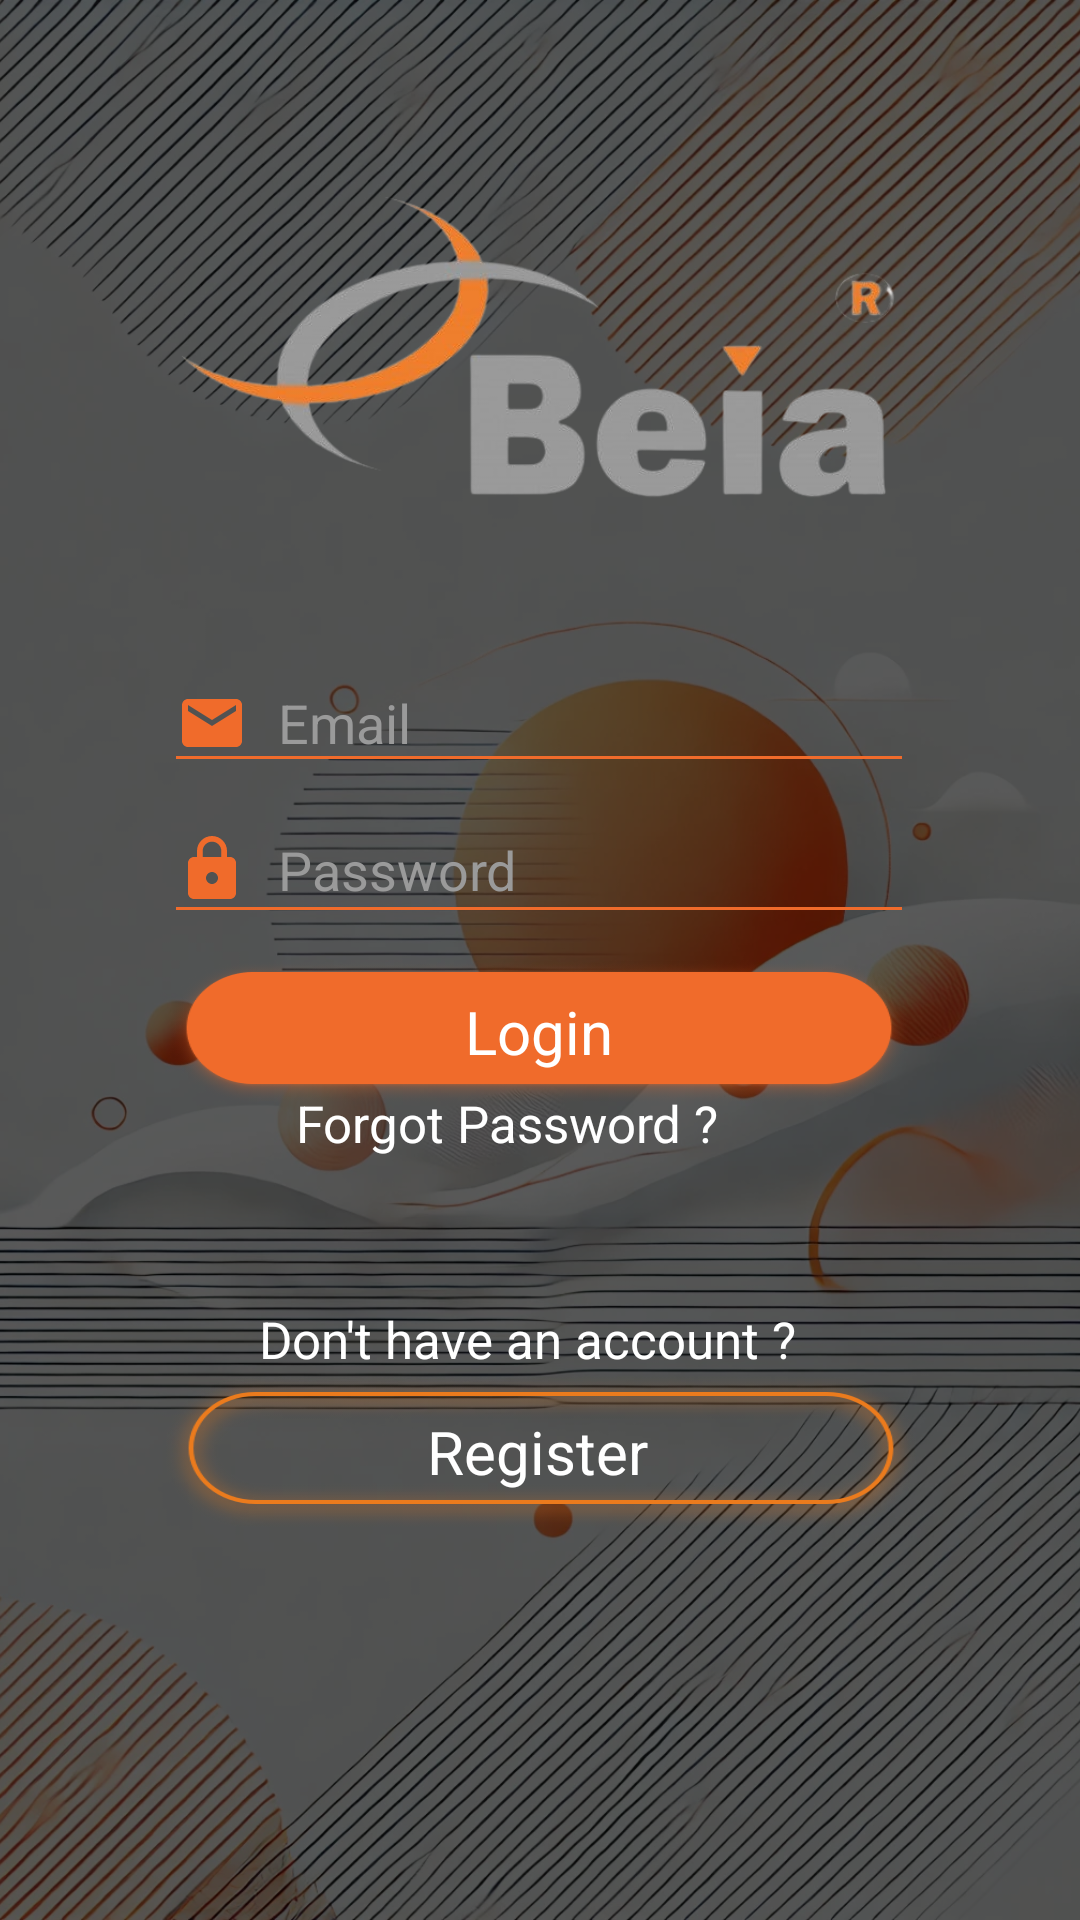

This screen was rendered from an Android layout file. Write that file and the resources it references.
<!-- AndroidManifest.xml: application theme Theme.BeiaAppV3 -->
<!-- res/layout/activity_main.xml -->
<androidx.constraintlayout.widget.ConstraintLayout xmlns:android="http://schemas.android.com/apk/res/android"
    xmlns:app="http://schemas.android.com/apk/res-auto"
    xmlns:tools="http://schemas.android.com/tools"
    android:id="@+id/main"
    android:layout_width="match_parent"
    android:layout_height="match_parent"
    tools:context=".MainActivity">

    <ImageView
        android:id="@+id/backgroundImage"
        android:layout_width="0dp"
        android:layout_height="0dp"
        android:scaleType="centerCrop"
        android:src="@drawable/beia_wallpaper"
        app:layout_constraintBottom_toBottomOf="parent"
        app:layout_constraintEnd_toEndOf="parent"
        app:layout_constraintHorizontal_bias="0.0"
        app:layout_constraintStart_toStartOf="parent"
        app:layout_constraintTop_toTopOf="parent"
        app:layout_constraintVertical_bias="0.0"/>

    <View
        android:id="@+id/darkOverlay"
        android:layout_width="match_parent"
        android:layout_height="match_parent"
        android:background="#A6000000"
        tools:layout_editor_absoluteX="-16dp"
        tools:layout_editor_absoluteY="0dp" />

    <TextView
        android:id="@+id/notAccount"
        android:layout_width="200dp"
        android:layout_height="30dp"
        android:clickable="true"
        android:ems="10"
        android:focusable="true"
        android:hint="Don't have an account ?"
        android:textColor="@android:color/white"
        android:textColorHint="@android:color/white"
        android:textSize="17sp"
        app:layout_constraintBottom_toBottomOf="@+id/backgroundImage"
        app:layout_constraintEnd_toEndOf="parent"
        app:layout_constraintHorizontal_bias="0.54"
        app:layout_constraintStart_toStartOf="parent"
        app:layout_constraintTop_toBottomOf="@+id/linearLayout"
        app:layout_constraintVertical_bias="0.594" />

    <LinearLayout
        android:id="@+id/linearLayout"
        android:layout_width="0dp"
        android:layout_height="0dp"
        android:gravity="center"
        android:orientation="vertical"
        app:layout_constraintBottom_toBottomOf="parent"
        app:layout_constraintEnd_toEndOf="parent"
        app:layout_constraintHeight_percent="0.2"
        app:layout_constraintStart_toStartOf="parent"
        app:layout_constraintTop_toTopOf="parent"
        app:layout_constraintVertical_bias="0.1"
        app:layout_constraintWidth_percent="0.7">

        <ImageView
            android:id="@+id/innerImage"
            android:layout_width="wrap_content"
            android:layout_height="wrap_content"
            android:src="@drawable/beia_logo" />
    </LinearLayout>

    <ImageButton
        android:id="@+id/login_btn"
        android:layout_width="250dp"
        android:layout_height="50dp"
        android:background="@drawable/buton_orange"
        android:backgroundTint="@color/beia_orange"
        android:textColor="@color/white"
        app:layout_constraintBottom_toBottomOf="@+id/backgroundImage"
        app:layout_constraintEnd_toEndOf="parent"
        app:layout_constraintHorizontal_bias="0.496"
        app:layout_constraintStart_toStartOf="parent"
        app:layout_constraintTop_toBottomOf="@+id/linearLayout"
        app:layout_constraintVertical_bias="0.34" />

    <ImageButton
        android:id="@+id/register_btn"
        android:layout_width="250dp"
        android:layout_height="50dp"
        android:textColor="@color/white"
        android:background="@drawable/buton_register"
        app:layout_constraintBottom_toBottomOf="@+id/backgroundImage"
        app:layout_constraintEnd_toEndOf="parent"
        app:layout_constraintHorizontal_bias="0.503"
        app:layout_constraintStart_toStartOf="parent"
        app:layout_constraintTop_toBottomOf="@+id/linearLayout"
        app:layout_constraintVertical_bias="0.681" />

    <EditText
        android:id="@+id/usernameText"
        android:layout_width="250dp"
        android:layout_height="43dp"
        android:backgroundTint="@color/beia_orange"
        android:ems="10"
        android:hint="Email"
        android:inputType="text"
        android:textColorHint="#9A9A9A"
        android:drawableLeft="@drawable/email_icon"
        android:drawablePadding="10dp"
        app:layout_constraintBottom_toBottomOf="@+id/backgroundImage"
        app:layout_constraintEnd_toEndOf="parent"
        app:layout_constraintHorizontal_bias="0.496"
        app:layout_constraintStart_toStartOf="parent"
        app:layout_constraintTop_toBottomOf="@+id/linearLayout"
        app:layout_constraintVertical_bias="0.093" />

    <EditText
        android:id="@+id/password_text"
        android:layout_width="250dp"
        android:layout_height="46dp"
        android:backgroundTint="@color/beia_orange"
        android:ems="10"
        android:hint="Password"
        android:inputType="textPassword"
        android:textColor="@color/white"
        android:textColorHint="#9A9A9A"
        android:drawableLeft="@drawable/baseline_lock_24"
        android:drawablePadding="10dp"
        app:layout_constraintBottom_toBottomOf="@+id/backgroundImage"
        app:layout_constraintEnd_toEndOf="parent"
        app:layout_constraintHorizontal_bias="0.496"
        app:layout_constraintStart_toStartOf="parent"
        app:layout_constraintTop_toBottomOf="@+id/linearLayout"
        app:layout_constraintVertical_bias="0.208" />

    <TextView
        android:id="@+id/forgotPassword"
        android:layout_width="170dp"
        android:layout_height="30dp"
        android:clickable="true"
        android:ems="10"
        android:focusable="true"
        android:hint="Forgot Password ?"
        android:textColor="@android:color/white"
        android:textColorHint="@android:color/white"
        android:textSize="17sp"
        app:layout_constraintBottom_toBottomOf="@+id/backgroundImage"
        app:layout_constraintEnd_toEndOf="parent"
        app:layout_constraintHorizontal_bias="0.52"
        app:layout_constraintStart_toStartOf="parent"
        app:layout_constraintTop_toBottomOf="@+id/linearLayout"
        app:layout_constraintVertical_bias="0.427" />

    <TextView
        android:id="@+id/textView"
        android:layout_width="wrap_content"
        android:layout_height="wrap_content"
        android:text="Register"
        android:textColor="@color/white"
        android:textSize="20sp"
        app:layout_constraintBottom_toBottomOf="@+id/register_btn"
        app:layout_constraintEnd_toEndOf="@+id/register_btn"
        app:layout_constraintHorizontal_bias="0.494"
        app:layout_constraintStart_toStartOf="@+id/register_btn"
        app:layout_constraintTop_toTopOf="@+id/register_btn" />

    <TextView
        android:id="@+id/textView2"
        android:layout_width="wrap_content"
        android:layout_height="wrap_content"
        android:text="Login"
        android:textColor="@color/white"
        android:textSize="20sp"
        app:layout_constraintBottom_toBottomOf="@+id/login_btn"
        app:layout_constraintEnd_toEndOf="@+id/login_btn"
        app:layout_constraintStart_toStartOf="@+id/login_btn"
        app:layout_constraintTop_toTopOf="@+id/login_btn" />


</androidx.constraintlayout.widget.ConstraintLayout>
<!-- resources referenced by this layout -->
<resources>
  <color name="beia_orange">#F06B2B</color>
  <color name="white">#FFFFFFFF</color>
  <!-- drawable baseline_lock_24 (drawable) -->
  <vector xmlns:android="http://schemas.android.com/apk/res/android" android:height="24dp" android:tint="#F06B2B" android:viewportHeight="24" android:viewportWidth="24" android:width="24dp">
        
      <path android:fillColor="@android:color/white" android:pathData="M18,8h-1L17,6c0,-2.76 -2.24,-5 -5,-5S7,3.24 7,6v2L6,8c-1.1,0 -2,0.9 -2,2v10c0,1.1 0.9,2 2,2h12c1.1,0 2,-0.9 2,-2L20,10c0,-1.1 -0.9,-2 -2,-2zM12,17c-1.1,0 -2,-0.9 -2,-2s0.9,-2 2,-2 2,0.9 2,2 -0.9,2 -2,2zM15.1,8L8.9,8L8.9,6c0,-1.71 1.39,-3.1 3.1,-3.1 1.71,0 3.1,1.39 3.1,3.1v2z"/>
      
  </vector>
  <!-- drawable beia_logo: png bitmap (drawable, 76695 bytes) -->
  <!-- drawable beia_wallpaper: webp bitmap (drawable, 330872 bytes) -->
  <!-- drawable buton_orange: png bitmap (drawable, 29627 bytes) -->
  <!-- drawable buton_register: png bitmap (drawable, 15656 bytes) -->
  <!-- drawable email_icon (drawable) -->
  <vector xmlns:android="http://schemas.android.com/apk/res/android" android:height="24dp" android:tint="#F06B2B" android:viewportHeight="24" android:viewportWidth="24" android:width="24dp">
        
      <path android:fillColor="@android:color/white" android:pathData="M20,4L4,4c-1.1,0 -1.99,0.9 -1.99,2L2,18c0,1.1 0.9,2 2,2h16c1.1,0 2,-0.9 2,-2L22,6c0,-1.1 -0.9,-2 -2,-2zM20,8l-8,5 -8,-5L4,6l8,5 8,-5v2z"/>
      
  </vector>
  <style name="Theme.BeiaAppV3" parent="Base.Theme.BeiaAppV3" />
  <style name="Base.Theme.BeiaAppV3" parent="Theme.Material3.DayNight.NoActionBar">
          
          
      </style>
</resources>
